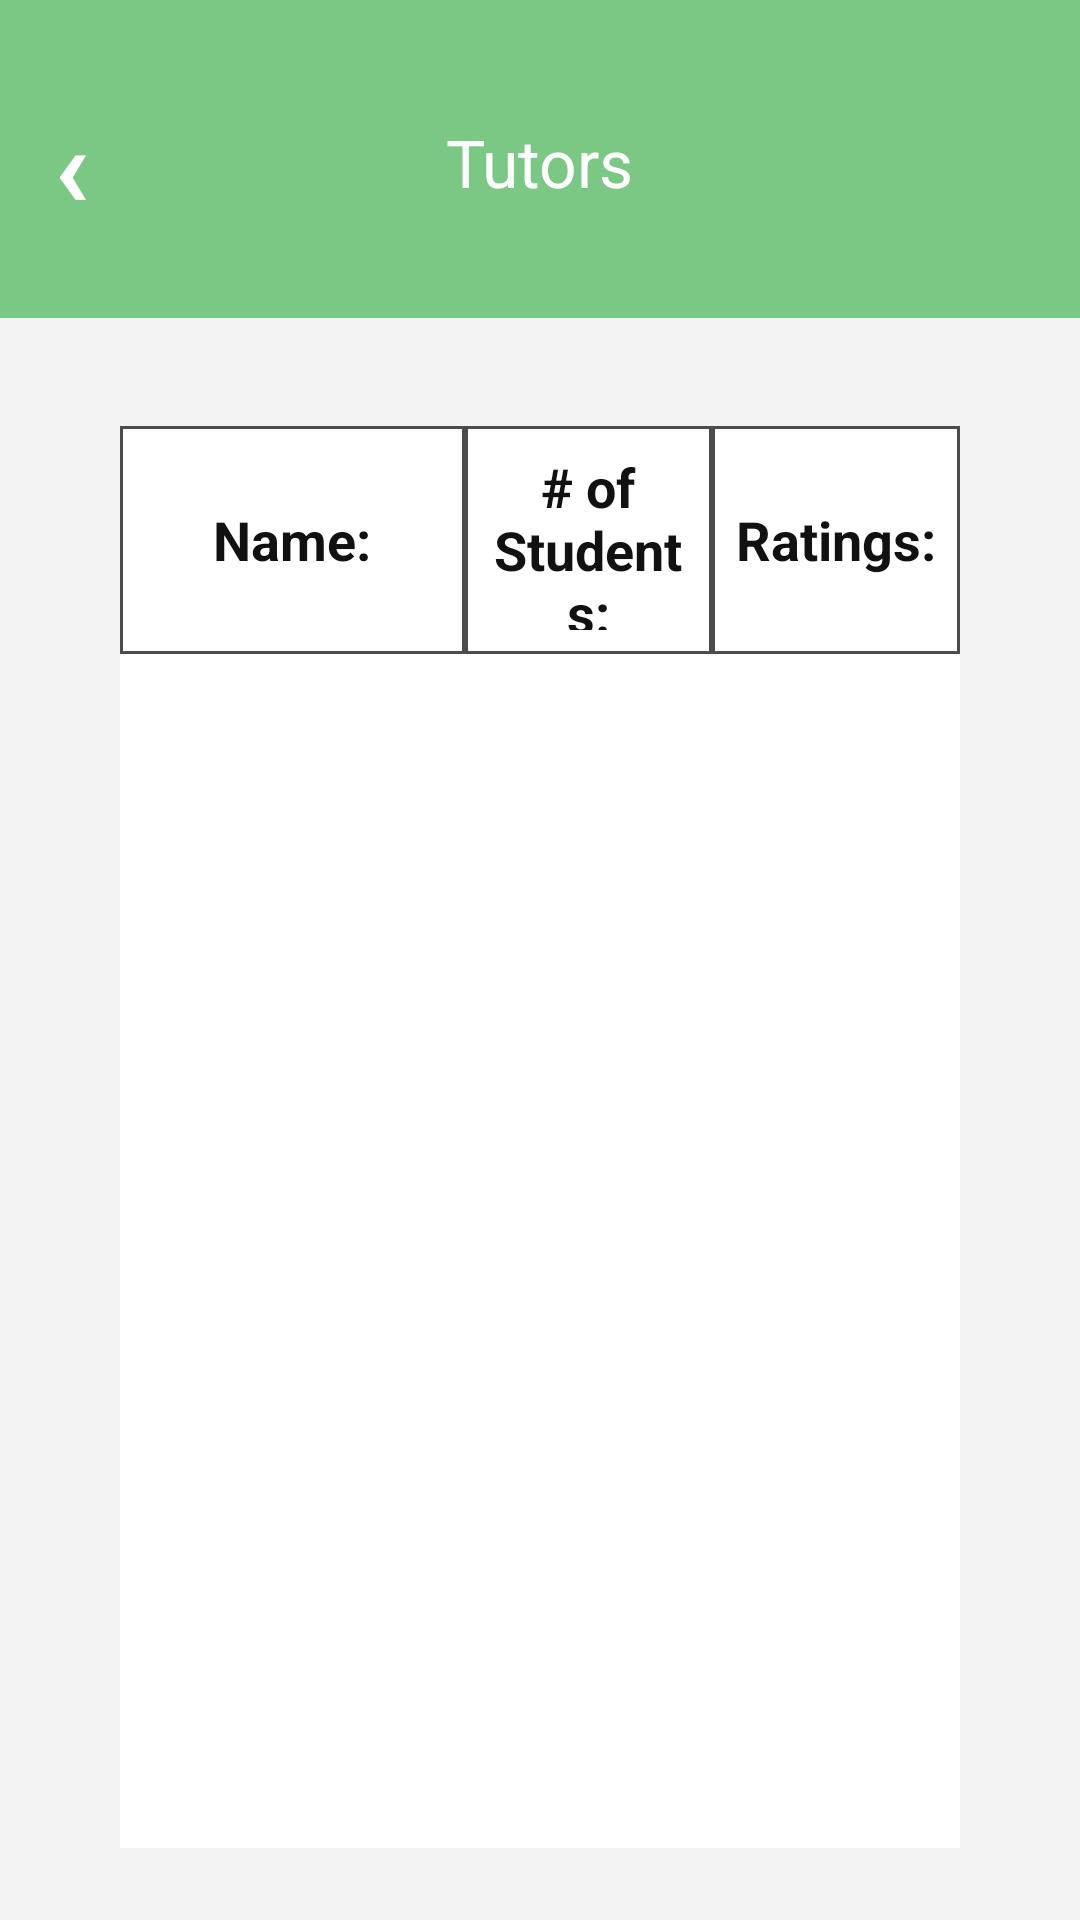

Android layout source for this screen:
<!-- AndroidManifest.xml: application theme Theme.AdminUI -->
<!-- res/layout/activity_tutors.xml -->
<?xml version="1.0" encoding="utf-8"?>

<LinearLayout xmlns:android="http://schemas.android.com/apk/res/android"
    android:layout_width="match_parent"
    android:layout_height="match_parent"
    android:background="#F3F3F3"
    android:orientation="vertical">

    <FrameLayout
        android:layout_width="match_parent"
        android:layout_height="106dp"
        android:background="#7BC784"
        android:paddingStart="18dp"
        android:paddingTop="20dp"
        android:paddingEnd="18dp"
        android:paddingBottom="18dp">

        <TextView
            android:id="@+id/backButton"
            android:layout_width="wrap_content"
            android:layout_height="wrap_content"
            android:layout_gravity="start|center_vertical"
            android:clickable="true"
            android:focusable="true"
            android:text="‹"
            android:textColor="#FFFFFF"
            android:textSize="38sp"
            android:textStyle="bold" />

        <TextView
            android:layout_width="wrap_content"
            android:layout_height="wrap_content"
            android:layout_gravity="center"
            android:text="Tutors"
            android:textColor="#FFFFFF"
            android:textSize="22sp" />
    </FrameLayout>

    <LinearLayout
        android:layout_width="match_parent"
        android:layout_height="0dp"
        android:layout_marginStart="40dp"
        android:layout_marginTop="36dp"
        android:layout_marginEnd="40dp"
        android:layout_marginBottom="24dp"
        android:layout_weight="1"
        android:background="#FFFFFF"
        android:orientation="vertical"
        android:padding="0dp">

        <LinearLayout
            android:layout_width="match_parent"
            android:layout_height="76dp"
            android:background="#FFFFFF"
            android:orientation="horizontal">

            <TextView
                android:layout_width="0dp"
                android:layout_height="match_parent"
                android:layout_weight="1.4"
                android:background="@drawable/bg_table_cell"
                android:gravity="center"
                android:padding="8dp"
                android:text="Name:"
                android:textColor="#111111"
                android:textSize="18sp"
                android:textStyle="bold" />

            <TextView
                android:layout_width="0dp"
                android:layout_height="match_parent"
                android:layout_weight="1"
                android:background="@drawable/bg_table_cell"
                android:gravity="center"
                android:padding="8dp"
                android:text="# of&#10;Students:"
                android:textColor="#111111"
                android:textSize="18sp"
                android:textStyle="bold" />

            <TextView
                android:layout_width="0dp"
                android:layout_height="match_parent"
                android:layout_weight="1"
                android:background="@drawable/bg_table_cell"
                android:gravity="center"
                android:padding="8dp"
                android:text="Ratings:"
                android:textColor="#111111"
                android:textSize="18sp"
                android:textStyle="bold" />
        </LinearLayout>

        <ScrollView
            android:layout_width="match_parent"
            android:layout_height="0dp"
            android:layout_weight="1"
            android:background="#FFFFFF"
            android:fillViewport="true">

            <LinearLayout
                android:id="@+id/tutorListContainer"
                android:layout_width="match_parent"
                android:layout_height="wrap_content"
                android:orientation="vertical"
                android:paddingBottom="1dp" />
        </ScrollView>
    </LinearLayout>
</LinearLayout>
<!-- resources referenced by this layout -->
<resources>
  <!-- drawable bg_table_cell (drawable) -->
  <?xml version="1.0" encoding="utf-8"?>
  
  <shape xmlns:android="http://schemas.android.com/apk/res/android">
      <solid android:color="#FFFFFF" />
      <stroke
          android:width="1dp"
          android:color="#4C4C4C" />
  </shape>
  <style name="Theme.AdminUI" parent="Base.Theme.AdminUI" />
  <style name="Base.Theme.AdminUI" parent="Theme.Material3.DayNight.NoActionBar">
          
          
      </style>
</resources>
